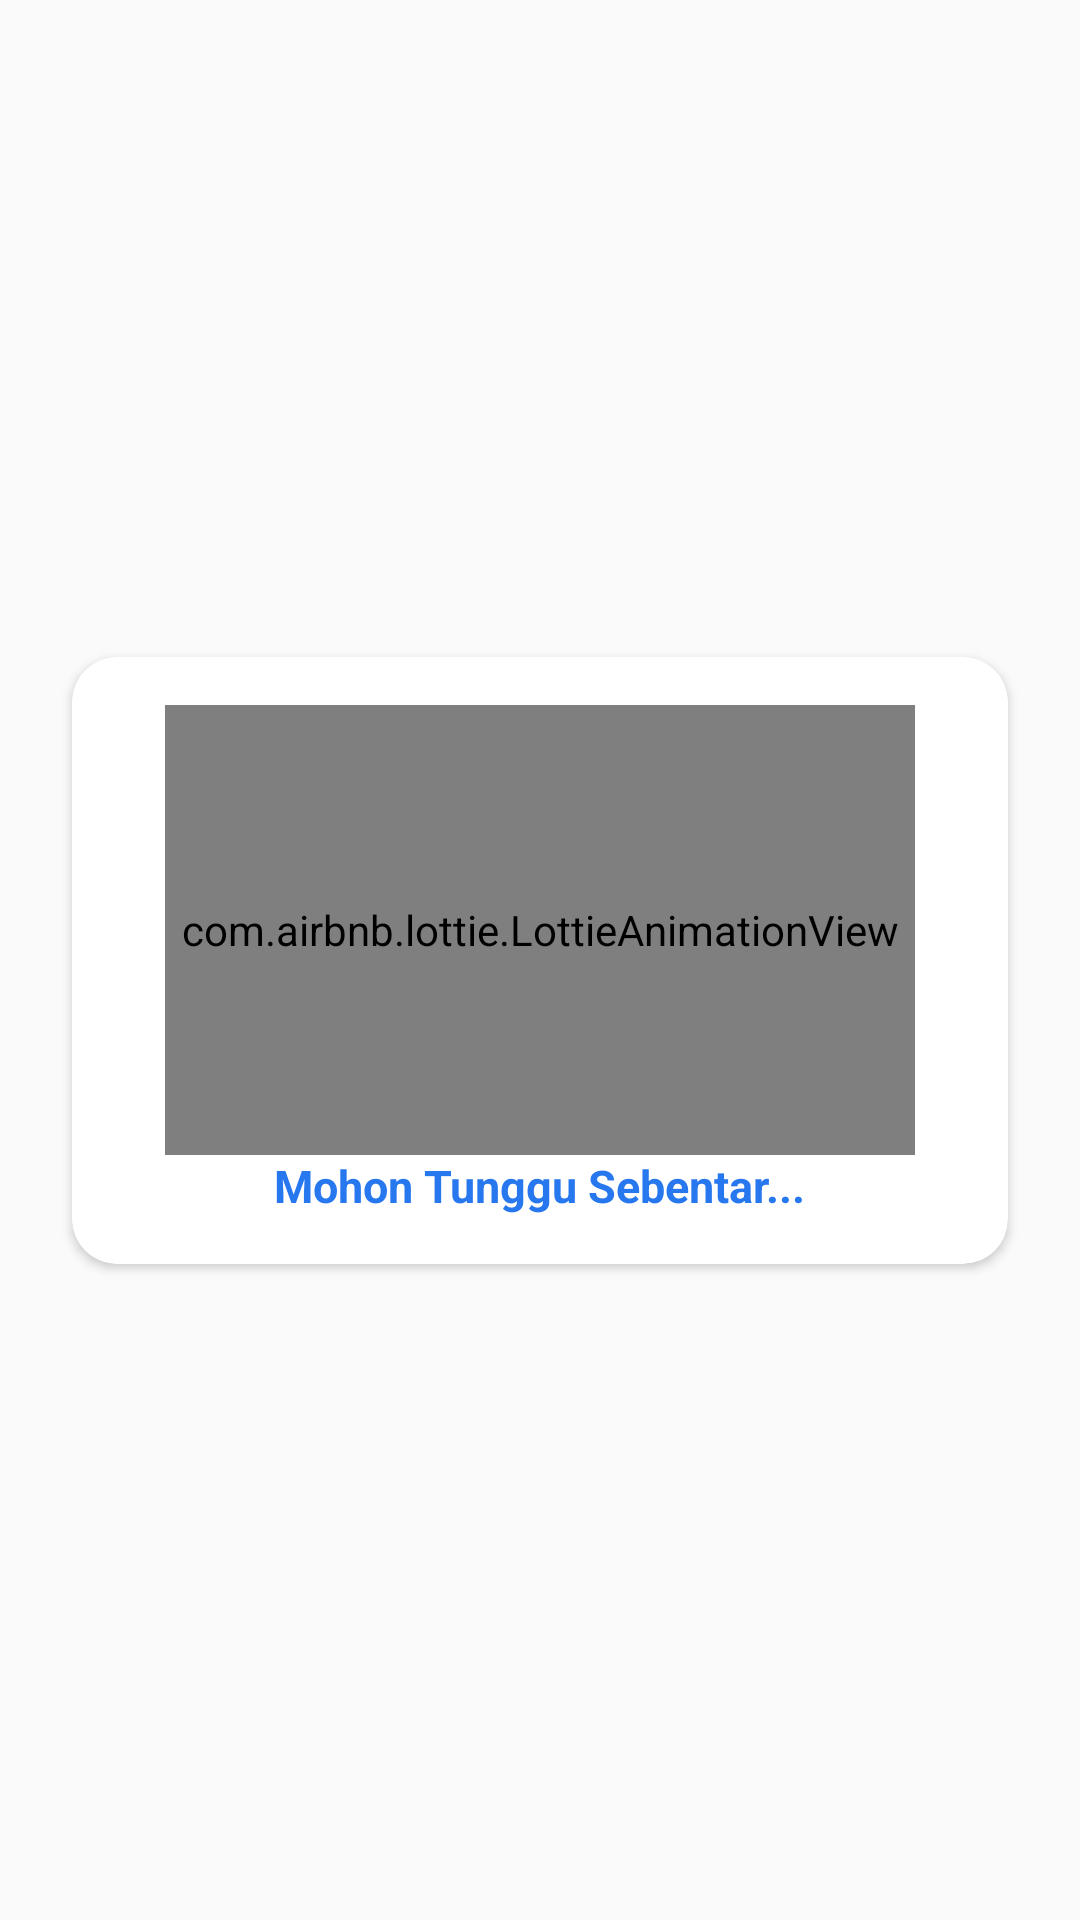

Write the Android layout XML for this screen, with the resource values it uses.
<!-- AndroidManifest.xml: application theme Theme.BLITS -->
<!-- res/layout/loading.xml -->
<?xml version="1.0" encoding="utf-8"?>
<androidx.constraintlayout.widget.ConstraintLayout xmlns:android="http://schemas.android.com/apk/res/android"
    xmlns:app="http://schemas.android.com/apk/res-auto"
    android:layout_width="match_parent"
    android:layout_height="match_parent"
    xmlns:tools="http://schemas.android.com/tools">

    <androidx.cardview.widget.CardView
        android:layout_width="0dp"
        android:layout_height="wrap_content"
        android:layout_marginStart="24dp"
        android:layout_marginEnd="24dp"
        app:cardCornerRadius="15dp"
        app:contentPadding="16dp"
        app:layout_constraintBottom_toBottomOf="parent"
        app:layout_constraintEnd_toEndOf="parent"
        app:layout_constraintStart_toStartOf="parent"
        app:layout_constraintTop_toTopOf="parent">

        <LinearLayout
            android:layout_width="match_parent"
            android:layout_height="wrap_content"
            android:gravity="center"
            android:orientation="vertical">

            <com.airbnb.lottie.LottieAnimationView
                android:id="@+id/imageOnBoard"
                tools:ignore="MissingConstraints"
                android:layout_width="250dp"
                android:layout_height="150dp"
                android:layout_gravity="center"
                android:layout_marginStart="8dp"
                android:layout_marginEnd="8dp"
                app:lottie_autoPlay="true"
                app:lottie_loop="true"
                app:lottie_rawRes="@raw/ambulance_loading" />

            <TextView
                android:layout_width="wrap_content"
                android:layout_height="wrap_content"
                android:text="@string/loading"
                android:textColor="@color/main_blue"
                android:textSize="15sp"
                android:textStyle="bold" />

        </LinearLayout>

    </androidx.cardview.widget.CardView>

</androidx.constraintlayout.widget.ConstraintLayout>
<!-- resources referenced by this layout -->
<resources>
  <color name="main_blue">#2777EF</color>
  <string name="loading">Mohon Tunggu Sebentar...</string>
  <style name="Theme.BLITS" parent="Theme.AppCompat.Light.NoActionBar">
          <item name="colorPrimary">@color/main_red</item>
          <item name="colorPrimaryVariant">@color/main_red</item>
          <item name="colorOnPrimary">@color/main_white</item>
          <item name="colorSecondary">@color/main_red</item>
          <item name="colorSecondaryVariant">@color/main_red</item>
          <item name="colorOnSecondary">@color/black</item>
          <item name="android:statusBarColor" tools:targetApi="l">?attr/colorPrimaryVariant</item>
      </style>
  <color name="main_red">#FE3535</color>
  <color name="main_white">#FFFFFFFF</color>
  <color name="black">#FF000000</color>
</resources>
